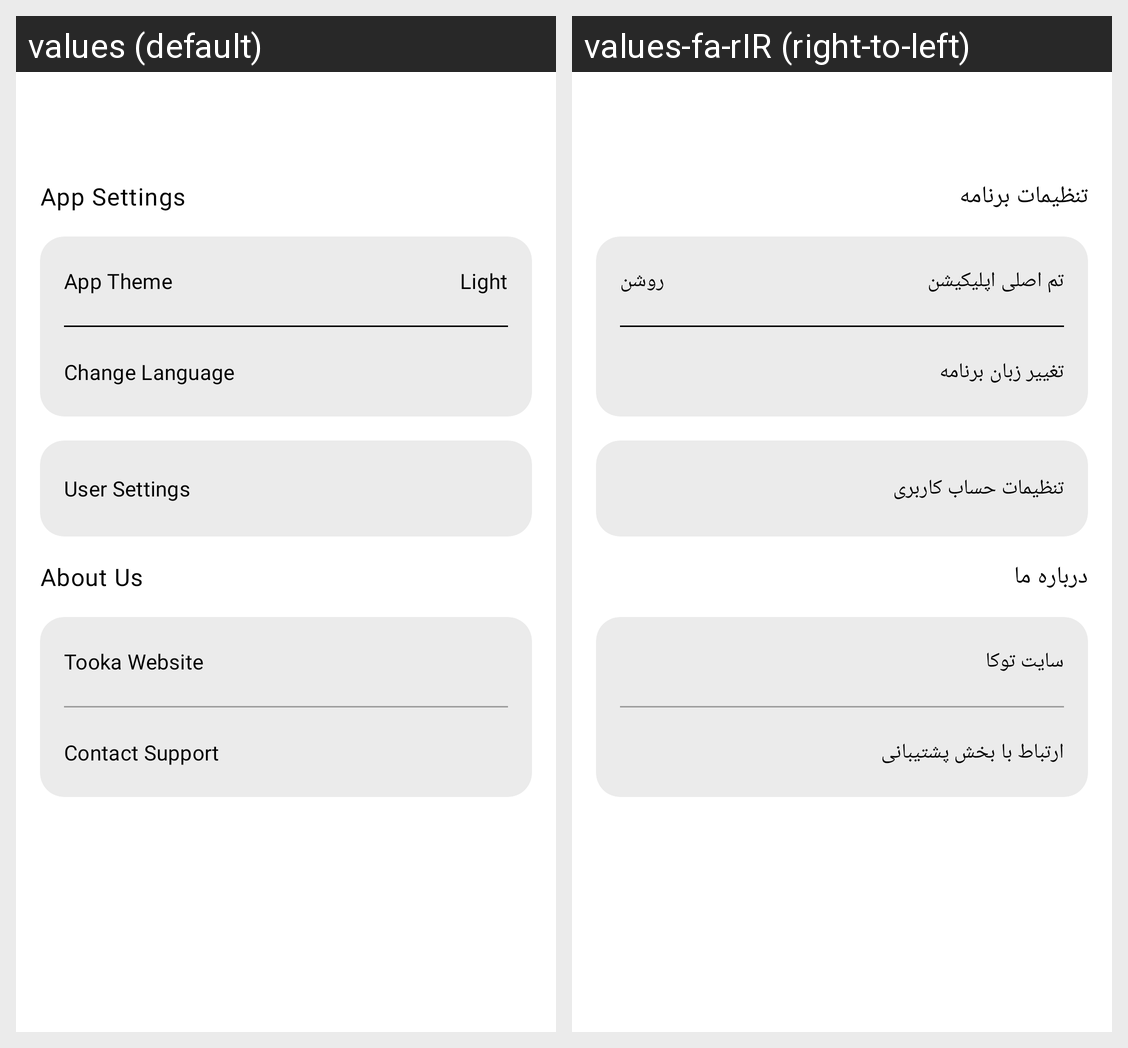

The same Android screen rendered under two of its app's locales, left to right. List the strings drawn on it with the default value and each locale's translation.
Android screen res/layout/fragment_settings.xml rendered under 2 locales, left to right: values (default), values-fa-rIR (right-to-left). Device: Nexus 5 (rendered at 1080×1920; each locale shown at half size, 540×960, under a caption strip naming it); theme Theme.MyApp.
Strings drawn on this screen, with the default value and each locale's value (text and hints the layout hard-codes, and strings that could not be matched under every locale, appear in the picture but are not listed):

app_settings
  values: App Settings
  values-fa-rIR: تنظیمات برنامه

app_main_theme
  values: App Theme
  values-fa-rIR: تم اصلی اپلیکیشن

light
  values: Light
  values-fa-rIR: روشن

change_lang
  values: Change Language
  values-fa-rIR: تغییر زبان برنامه

user_settings
  values: User Settings
  values-fa-rIR: تنظیمات حساب کاربری

about_us
  values: About Us
  values-fa-rIR: درباره ما

tooka_website
  values: Tooka Website
  values-fa-rIR: سایت توکا

contact_support
  values: Contact Support
  values-fa-rIR: ارتباط با بخش پشتیبانی
